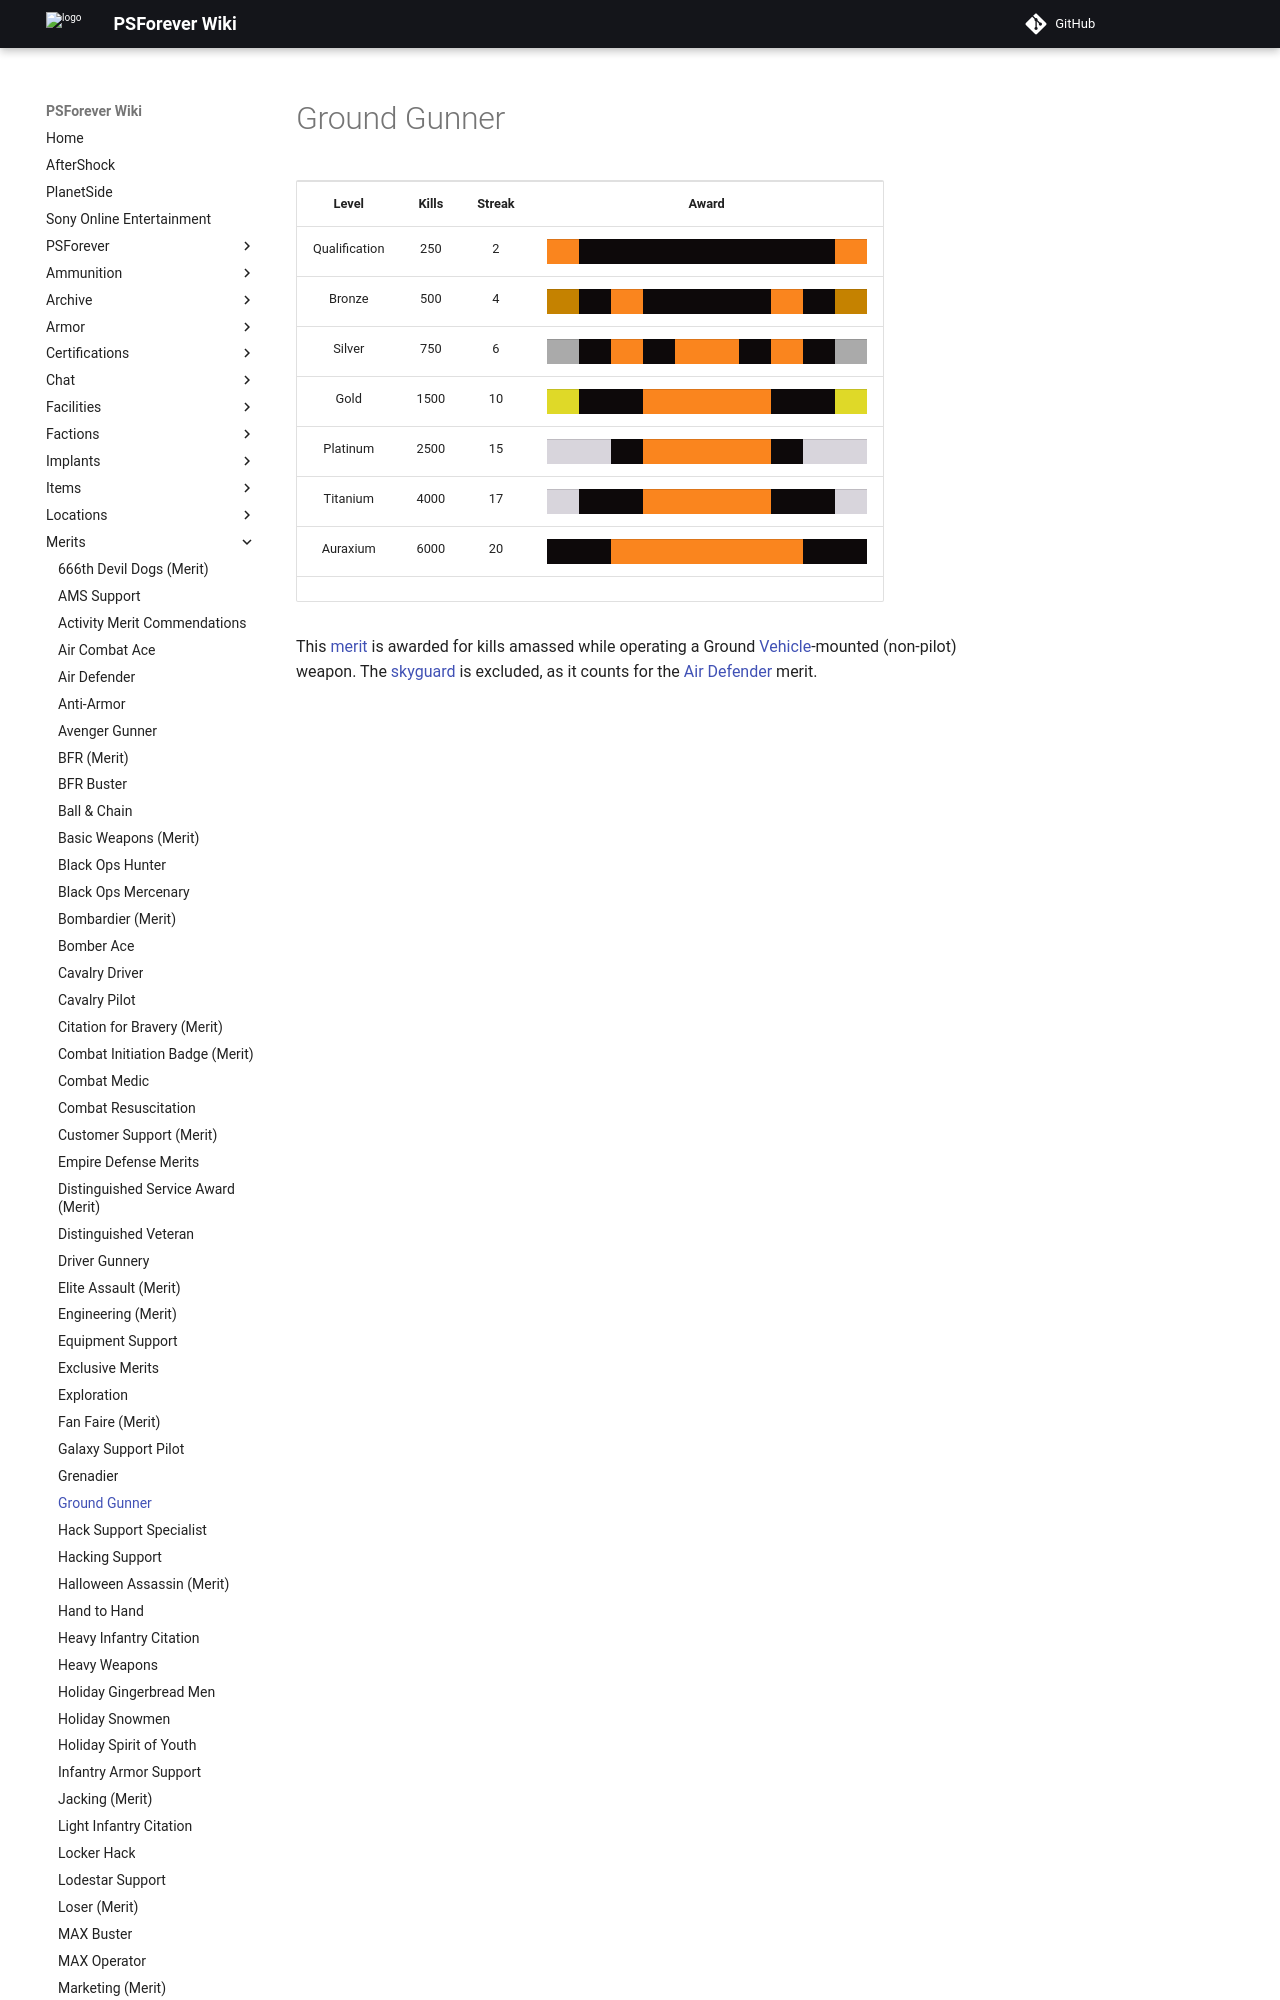

repository: psforever/wiki · page: merits/Ground_Gunner/index.html · generator: mkdocs

# Ground Gunner

<table>
<tbody>
<tr class="odd">
<td style="text-align: center;"><p><b>Level</b></p></td>
<td style="text-align: center;"><p><b>Kills</b></p></td>
<td style="text-align: center;"><p><b>Streak</b></p></td>
<td style="text-align: center;"><p><b>Award</b></p></td>
</tr>
<tr class="even">
<td style="text-align: center;"><p>Qualification</p></td>
<td style="text-align: center;"><p>250</p></td>
<td style="text-align: center;"><p>2</p></td>
<td style="text-align: center;"><table class="bigmerit">
<tr>
<td bgcolor="#FA851E">
</td>
<td bgcolor="#0D090A">
</td>
<td bgcolor="#0D090A">
</td>
<td bgcolor="#0D090A">
</td>
<td bgcolor="#0D090A">
</td>
<td bgcolor="#0D090A">
</td>
<td bgcolor="#0D090A">
</td>
<td bgcolor="#0D090A">
</td>
<td bgcolor="#0D090A">
</td>
<td bgcolor="#FA851E">
</td>
</tr>
</table></td>
</tr>
<tr class="odd">
<td style="text-align: center;"><p>Bronze</p></td>
<td style="text-align: center;"><p>500</p></td>
<td style="text-align: center;"><p>4</p></td>
<td style="text-align: center;"><table class="bigmerit">
<tr>
<td bgcolor="#C58200">
</td>
<td bgcolor="#0D090A">
</td>
<td bgcolor="#FA851E">
</td>
<td bgcolor="#0D090A">
</td>
<td bgcolor="#0D090A">
</td>
<td bgcolor="#0D090A">
</td>
<td bgcolor="#0D090A">
</td>
<td bgcolor="#FA851E">
</td>
<td bgcolor="#0D090A">
</td>
<td bgcolor="#C58200">
</td>
</tr>
</table></td>
</tr>
<tr class="even">
<td style="text-align: center;"><p>Silver</p></td>
<td style="text-align: center;"><p>750</p></td>
<td style="text-align: center;"><p>6</p></td>
<td style="text-align: center;"><table class="bigmerit">
<tr>
<td bgcolor="#AAAAAA">
</td>
<td bgcolor="#0D090A">
</td>
<td bgcolor="#FA851E">
</td>
<td bgcolor="#0D090A">
</td>
<td bgcolor="#FA851E">
</td>
<td bgcolor="#FA851E">
</td>
<td bgcolor="#0D090A">
</td>
<td bgcolor="#FA851E">
</td>
<td bgcolor="#0D090A">
</td>
<td bgcolor="#AAAAAA">
</td>
</tr>
</table></td>
</tr>
<tr class="odd">
<td style="text-align: center;"><p>Gold</p></td>
<td style="text-align: center;"><p>1500</p></td>
<td style="text-align: center;"><p>10</p></td>
<td style="text-align: center;"><table class="bigmerit">
<tr>
<td bgcolor="#DFD928">
</td>
<td bgcolor="#0D090A">
</td>
<td bgcolor="#0D090A">
</td>
<td bgcolor="#FA851E">
</td>
<td bgcolor="#FA851E">
</td>
<td bgcolor="#FA851E">
</td>
<td bgcolor="#FA851E">
</td>
<td bgcolor="#0D090A">
</td>
<td bgcolor="#0D090A">
</td>
<td bgcolor="#DFD928">
</td>
</tr>
</table></td>
</tr>
<tr class="even">
<td style="text-align: center;"><p>Platinum</p></td>
<td style="text-align: center;"><p>2500</p></td>
<td style="text-align: center;"><p>15</p></td>
<td style="text-align: center;"><table class="bigmerit">
<tr>
<td bgcolor="#D8D5DC">
</td>
<td bgcolor="#D8D5DC">
</td>
<td bgcolor="#0D090A">
</td>
